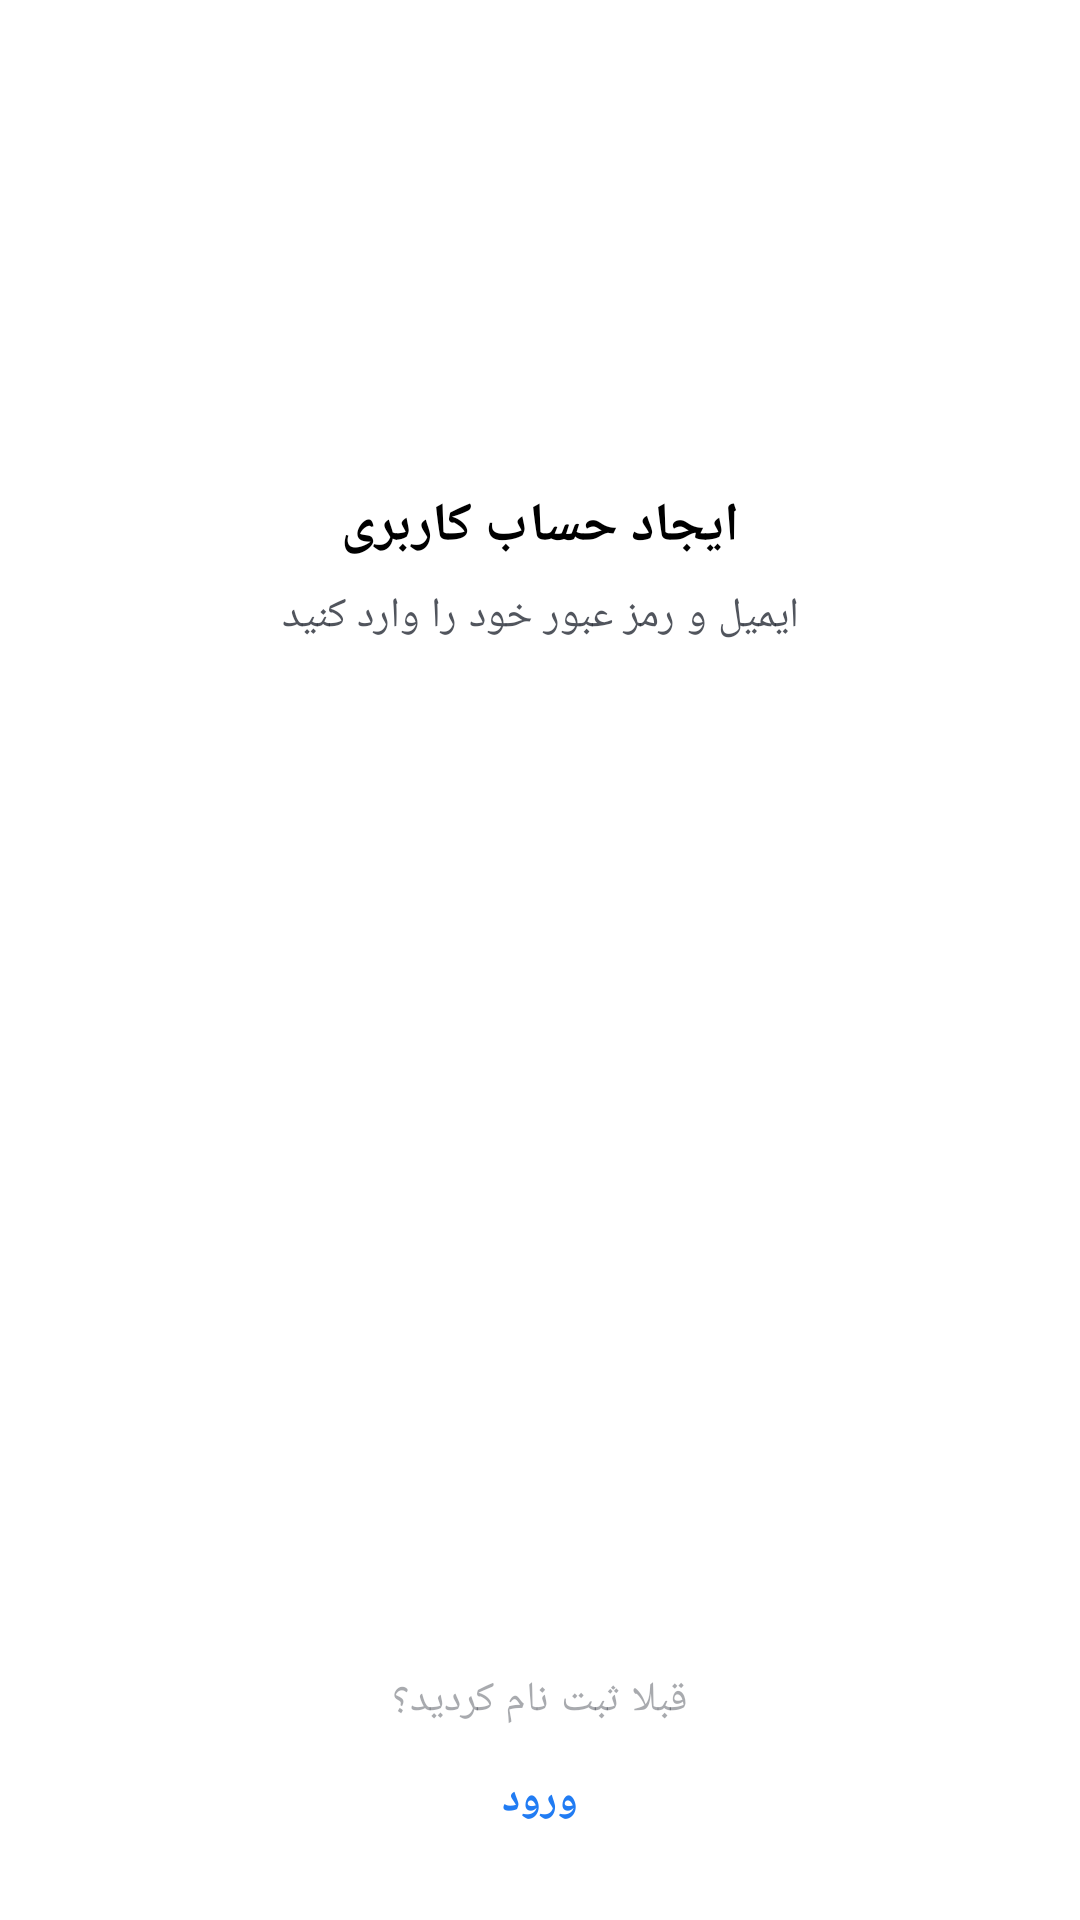

This screen was rendered from an Android layout file. Write that file and the resources it references.
<!-- AndroidManifest.xml: application theme Theme.NikeStoreTir1403 -->
<!-- res/layout/fragment_signup.xml -->
<?xml version="1.0" encoding="utf-8"?>
<androidx.coordinatorlayout.widget.CoordinatorLayout xmlns:android="http://schemas.android.com/apk/res/android"
    android:layout_width="match_parent"
    xmlns:app="http://schemas.android.com/apk/res-auto"
    android:layout_height="match_parent">
    <LinearLayout
        android:layout_width="match_parent"
        android:layout_height="wrap_content"
        android:layout_gravity="center_vertical"
        android:gravity="center_horizontal"    android:orientation="vertical">
        <ImageView
            android:layout_width="100dp"
            android:layout_height="60dp"
            android:src="@drawable/ic_nike_logo"
            app:tint="@color/white"/>
        <TextView
            android:layout_width="wrap_content"
            android:layout_height="wrap_content"
            android:layout_marginTop="16dp"
            android:text="@string/signUpScreenTitle"
            android:textAppearance="?textAppearanceHeadline5"
            />
        <TextView
            android:layout_width="wrap_content"
            android:layout_height="wrap_content"
            android:text="@string/authHint"
            android:textAppearance="?textAppearanceBody1"
            android:layout_marginTop="8dp"
            android:alpha="0.8"/>
        <EditText
            android:layout_width="@dimen/authViewWidth"
            android:layout_height="wrap_content"
android:id="@+id/email_signUp_et"
            android:gravity="right|center_vertical"
            android:hint="@string/email"
            android:inputType="textEmailAddress"

            style="@style/Theme.NikeStoreTir1403.AuthTheme.EditText"
            android:layout_marginTop="24dp"/>
        <EditText
            android:layout_width="@dimen/authViewWidth"
            android:layout_height="wrap_content"
android:id="@+id/pass_signUp_et"
            style="@style/Theme.NikeStoreTir1403.AuthTheme.EditText"
android:inputType="textPassword"
            android:gravity="right|center_vertical"
            android:hint="@string/password"
            android:layout_marginTop="16dp"/>
        <com.google.android.material.button.MaterialButton
            android:layout_width="@dimen/authViewWidth"
            android:layout_height="wrap_content"
            android:layout_marginTop="16dp"
            android:gravity="center"
            android:id="@+id/signUpBtn"
            app:cornerRadius="8dp"
            android:minHeight="48dp"
            android:text="@string/signUp"/>

    </LinearLayout>
    <LinearLayout
        android:layout_width="match_parent"
        android:layout_height="wrap_content"
        android:gravity="center_horizontal"
        android:layout_gravity="bottom"
        android:layout_marginBottom="16dp"
        android:orientation="vertical">
        <TextView
            android:layout_width="wrap_content"
            android:layout_height="wrap_content"
            android:alpha="0.4"

            android:textAppearance="?textAppearanceBody1"
            android:text="@string/loginHint"/>
        <com.google.android.material.button.MaterialButton
            android:layout_width="wrap_content"
            android:layout_height="wrap_content"
            android:id="@+id/login_link_btn"
            style="@style/Widget.MaterialComponents.Button.TextButton"
            android:fontFamily="@font/iranyekan_bold"
            android:text="@string/loginTitle"/>


    </LinearLayout>
</androidx.coordinatorlayout.widget.CoordinatorLayout>
<!-- resources referenced by this layout -->
<resources>
  <color name="white">#FFFFFFFF</color>
  <string name="authHint">ایمیل و رمز عبور خود را وارد کنید</string>
  <string name="email">ایمیل</string>
  <string name="loginHint">قبلا ثبت نام کردید؟</string>
  <string name="loginTitle">ورود</string>
  <string name="password">رمز عبور</string>
  <string name="signUp">ثبت نام</string>
  <string name="signUpScreenTitle">ایجاد حساب کاربری</string>
  <color name="blue">#217CF3</color>
  <color name="black">#262A35</color>
  <style name="MyBottomNavigation" parent="Widget.MaterialComponents.BottomNavigationView">
  <item name="itemRippleColor">@color/item_nav_ripple_color</item>
          <item name="rippleColor">@color/item_nav_ripple_color</item>
  <item name="itemIconTint">@color/item_nav_color</item>
  <item name="itemTextColor">@color/item_nav_color</item>
          <item name="itemTextAppearanceActive">@style/ActiveItemBottomNavigationTextViewAppearance</item>
      </style>
  <color name="gray">#EFEFEF</color>
  <style name="TextAppearance.Owl.Headline1" parent="TextAppearance.MaterialComponents.Headline1">
          <item name="android:textColor">?colorPrimary</item>
          <item name="android:textStyle">bold</item>
      </style>
  <style name="TextAppearance.Owl.Headline2" parent="TextAppearance.MaterialComponents.Headline2">
  
          <item name="android:textStyle">bold</item>
      </style>
  <style name="TextAppearance.Owl.Headline3" parent="TextAppearance.MaterialComponents.Headline3">
  
          <item name="android:textStyle">bold</item>
      </style>
  <style name="TextAppearance.Owl.Headline4" parent="TextAppearance.MaterialComponents.Headline4">
  
          <item name="android:textStyle">bold</item>
          <item name="android:textColor">?android:attr/textColorPrimary</item>
          <item name="lineHeight">40sp</item>
      </style>
  <style name="TextAppearance.Owl.Headline5" parent="TextAppearance.MaterialComponents.Headline5">
  <item name="android:textSize">18sp</item>
          <item name="android:textColor">?colorOnBackground</item>
          <item name="android:textStyle">bold</item>
      </style>
  <style name="TextAppearance.Owl.Headline6" parent="TextAppearance.MaterialComponents.Headline6">
          <item name="android:fontFamily">@font/iranyekan_bold</item>
          <item name="android:textSize">16sp</item>
          <item name="android:textColor">@color/black</item>
      </style>
  <style name="TextAppearance.Owl.Subtitle1" parent="TextAppearance.MaterialComponents.Subtitle1">
  
          <item name="lineHeight">22sp</item>
      </style>
  <style name="TextAppearance.Owl.Subtitle2" parent="TextAppearance.MaterialComponents.Subtitle2">
  
      </style>
  <style name="TextAppearance.Owl.Body1" parent="TextAppearance.MaterialComponents.Body1">
          <item name="android:textColor">?colorOnSurface</item>
          <item name="android:textSize">14sp</item>
      </style>
  <style name="TextAppearance.Owl.Body2" parent="TextAppearance.MaterialComponents.Body2">
          <item name="android:textColor">?colorOnSurface</item>
          <item name="android:textSize">12sp</item>
  
      </style>
  <style name="TextAppearance.Owl.Button" parent="TextAppearance.MaterialComponents.Button">
  
          <item name="android:textStyle">bold</item>
      </style>
  <style name="TextAppearance.Owl.Caption" parent="TextAppearance.MaterialComponents.Caption">
  
      </style>
  <style name="TextAppearance.Owl.Overline" parent="TextAppearance.MaterialComponents.Overline">
  
      </style>
  <color name="darkGray">#B3B6BE</color>
  <style name="appBarLayoutStyle" parent="Widget.Design.AppBarLayout">
          <item name="android:background">@color/white</item>
      </style>
  <style name="ActiveItemBottomNavigationTextViewAppearance" parent="TextAppearance.MaterialComponents.Caption">
      <item name="fontFamily">@font/iranyekan_extrabold</item>
      <item name="android:fontFamily">@font/iranyekan_extrabold</item>
  
  </style>
</resources>
